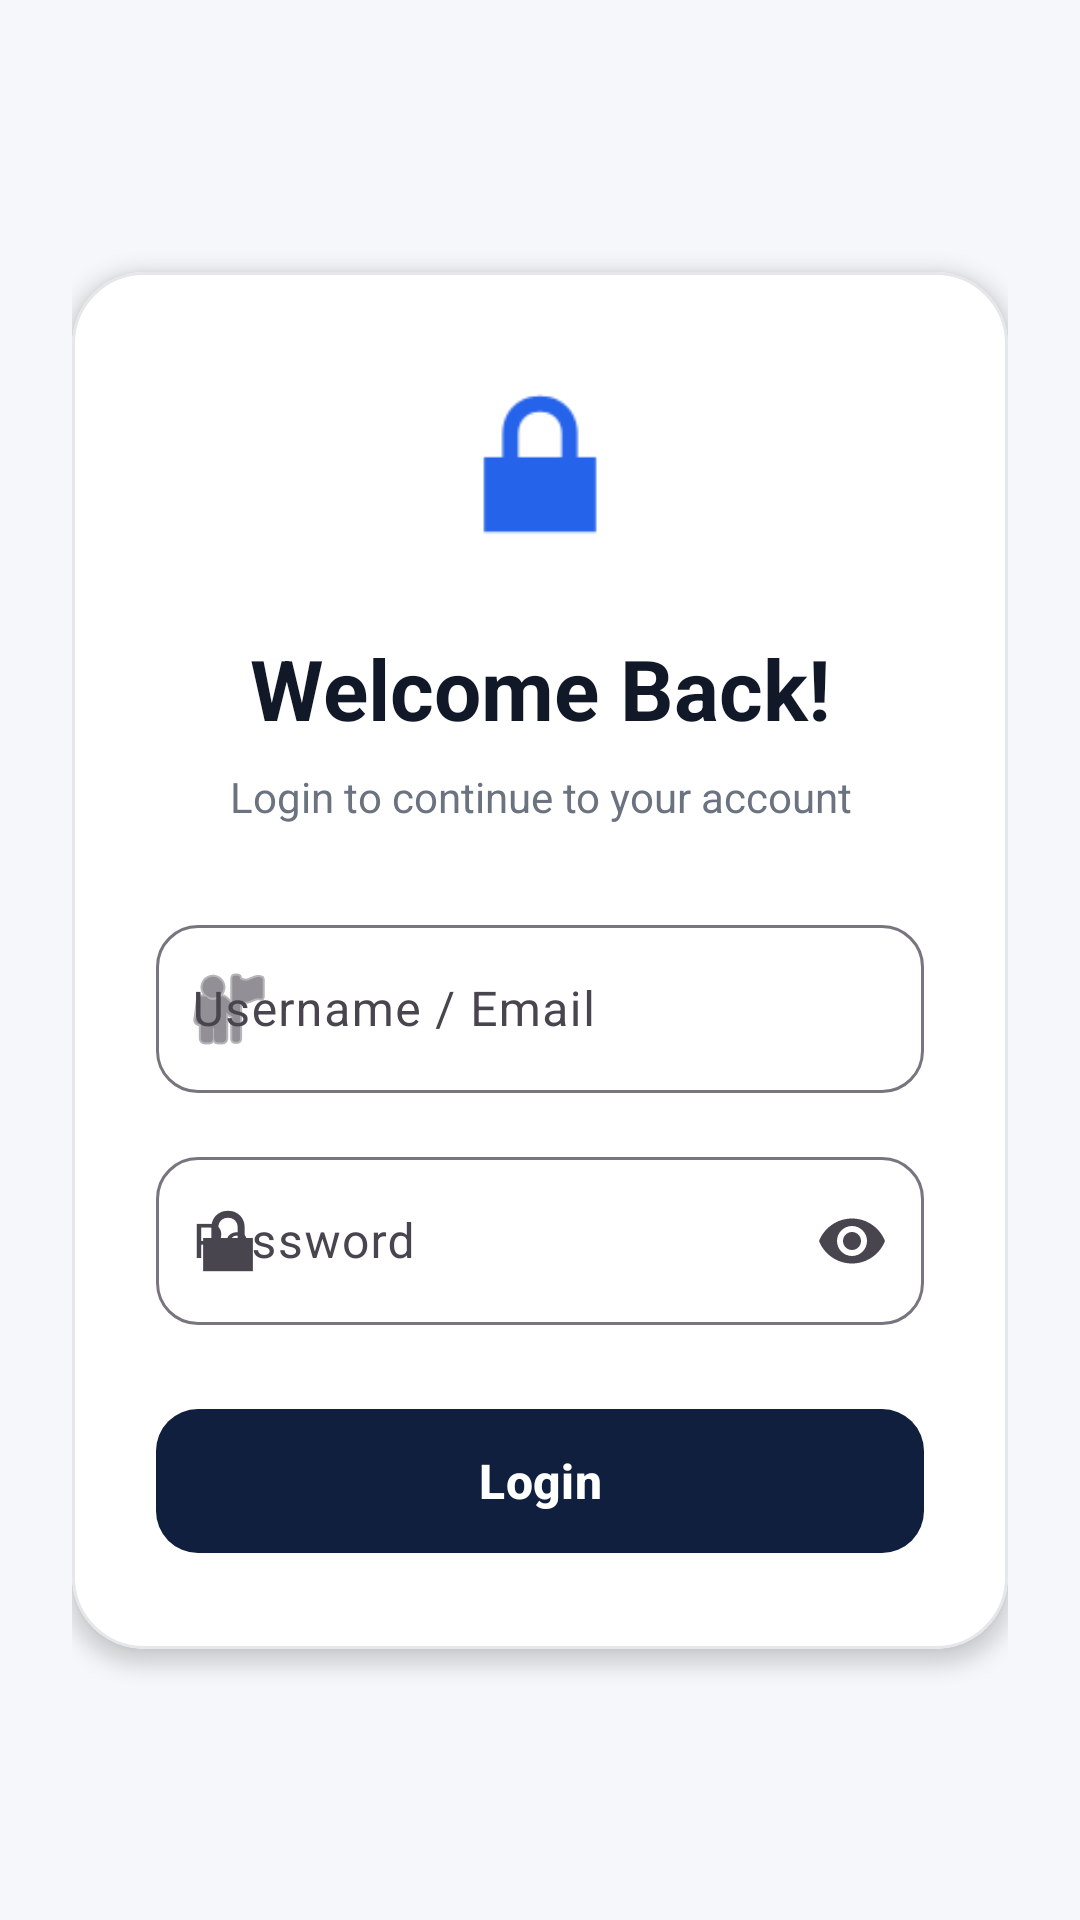

Write the Android layout XML for this screen, with the resource values it uses.
<!-- AndroidManifest.xml: application theme Theme.DraftCSRApp -->
<!-- res/layout/activity_login.xml -->
<?xml version="1.0" encoding="utf-8"?>
<androidx.constraintlayout.widget.ConstraintLayout
    xmlns:android="http://schemas.android.com/apk/res/android"
    xmlns:app="http://schemas.android.com/apk/res-auto"
    android:layout_width="match_parent"
    android:layout_height="match_parent"
    android:background="#F5F7FA"
    android:padding="24dp">

    
    <com.google.android.material.card.MaterialCardView
        android:id="@+id/loginCard"
        android:layout_width="0dp"
        android:layout_height="wrap_content"
        app:cardBackgroundColor="@android:color/white"
        app:cardCornerRadius="24dp"
        app:cardElevation="4dp"
        app:strokeColor="#E5E7EB"
        app:strokeWidth="1dp"
        app:layout_constraintTop_toTopOf="parent"
        app:layout_constraintBottom_toBottomOf="parent"
        app:layout_constraintStart_toStartOf="parent"
        app:layout_constraintEnd_toEndOf="parent">

        <LinearLayout
            android:layout_width="match_parent"
            android:layout_height="wrap_content"
            android:orientation="vertical"
            android:padding="28dp">

            
            <ImageView
                android:layout_width="72dp"
                android:layout_height="72dp"
                android:layout_gravity="center_horizontal"
                android:layout_marginBottom="20dp"
                android:contentDescription="Logo"
                android:src="@android:drawable/ic_lock_lock"
                app:tint="#2563EB" />

            
            <TextView
                android:layout_width="match_parent"
                android:layout_height="wrap_content"
                android:gravity="center"
                android:text="Welcome Back!"
                android:textColor="#111827"
                android:textSize="28sp"
                android:textStyle="bold" />

            
            <TextView
                android:layout_width="match_parent"
                android:layout_height="wrap_content"
                android:layout_marginTop="8dp"
                android:layout_marginBottom="28dp"
                android:gravity="center"
                android:text="Login to continue to your account"
                android:textColor="#6B7280"
                android:textSize="14sp" />

            
            <com.google.android.material.textfield.TextInputLayout
                android:layout_width="match_parent"
                android:layout_height="wrap_content"
                android:hint="Username / Email"
                app:boxBackgroundMode="outline"
                app:boxCornerRadiusBottomEnd="14dp"
                app:boxCornerRadiusBottomStart="14dp"
                app:boxCornerRadiusTopEnd="14dp"
                app:boxCornerRadiusTopStart="14dp"
                app:startIconDrawable="@android:drawable/ic_menu_myplaces">

                <com.google.android.material.textfield.TextInputEditText
                    android:id="@+id/etUsername"
                    android:layout_width="match_parent"
                    android:layout_height="wrap_content"
                    android:inputType="textEmailAddress"
                    android:minHeight="56dp"
                    android:paddingStart="12dp"
                    android:paddingEnd="12dp" />

            </com.google.android.material.textfield.TextInputLayout>

            
            <com.google.android.material.textfield.TextInputLayout
                android:layout_width="match_parent"
                android:layout_height="wrap_content"
                android:layout_marginTop="16dp"
                android:hint="Password"
                app:boxBackgroundMode="outline"
                app:boxCornerRadiusBottomEnd="14dp"
                app:boxCornerRadiusBottomStart="14dp"
                app:boxCornerRadiusTopEnd="14dp"
                app:boxCornerRadiusTopStart="14dp"
                app:endIconMode="password_toggle"
                app:startIconDrawable="@android:drawable/ic_lock_lock">

                <com.google.android.material.textfield.TextInputEditText
                    android:id="@+id/etPassword"
                    android:layout_width="match_parent"
                    android:layout_height="wrap_content"
                    android:inputType="textPassword"
                    android:minHeight="56dp"
                    android:paddingStart="12dp"
                    android:paddingEnd="12dp" />

            </com.google.android.material.textfield.TextInputLayout>

            
            <TextView
                android:id="@+id/tvError"
                android:layout_width="match_parent"
                android:layout_height="wrap_content"
                android:layout_marginTop="12dp"
                android:gravity="center"
                android:textColor="#DC2626"
                android:textSize="13sp"
                android:visibility="gone" />

            
            <FrameLayout
                android:layout_width="match_parent"
                android:layout_height="56dp"
                android:layout_marginTop="24dp">

                <com.google.android.material.button.MaterialButton
                    android:id="@+id/btnLogin"
                    android:layout_width="match_parent"
                    android:layout_height="match_parent"
                    android:text="Login"
                    android:textAllCaps="false"
                    android:textSize="16sp"
                    android:textStyle="bold"
                    app:cornerRadius="14dp" />

                <ProgressBar
                    android:id="@+id/progressBar"
                    android:layout_width="28dp"
                    android:layout_height="28dp"
                    android:layout_gravity="center"
                    android:indeterminateTint="@android:color/white"
                    android:visibility="gone" />

            </FrameLayout>

        </LinearLayout>

    </com.google.android.material.card.MaterialCardView>

</androidx.constraintlayout.widget.ConstraintLayout>
<!-- resources referenced by this layout -->
<resources>
  <style name="Theme.DraftCSRApp" parent="Base.Theme.DraftCSRApp" />
  <style name="Base.Theme.DraftCSRApp" parent="Theme.Material3.Light.NoActionBar">
          
          <item name="colorPrimary">@color/nd_primary</item>
          <item name="colorOnPrimary">@color/white</item>
          <item name="colorPrimaryContainer">@color/nd_primary_light</item>
          <item name="colorOnPrimaryContainer">@color/nd_primary</item>
          <item name="android:textColorPrimary">@color/nd_on_surface</item>
          <item name="android:editTextColor">@color/nd_on_surface</item>
          <item name="android:textColorHint">@color/nd_on_surface_variant</item>
      </style>
  <color name="nd_primary">#0F1F3D</color>
  <color name="white">#FFFFFFFF</color>
  <color name="nd_primary_light">#E3E8F1</color>
  <color name="nd_on_surface">#0F172A</color>
  <color name="nd_on_surface_variant">#64748B</color>
</resources>
